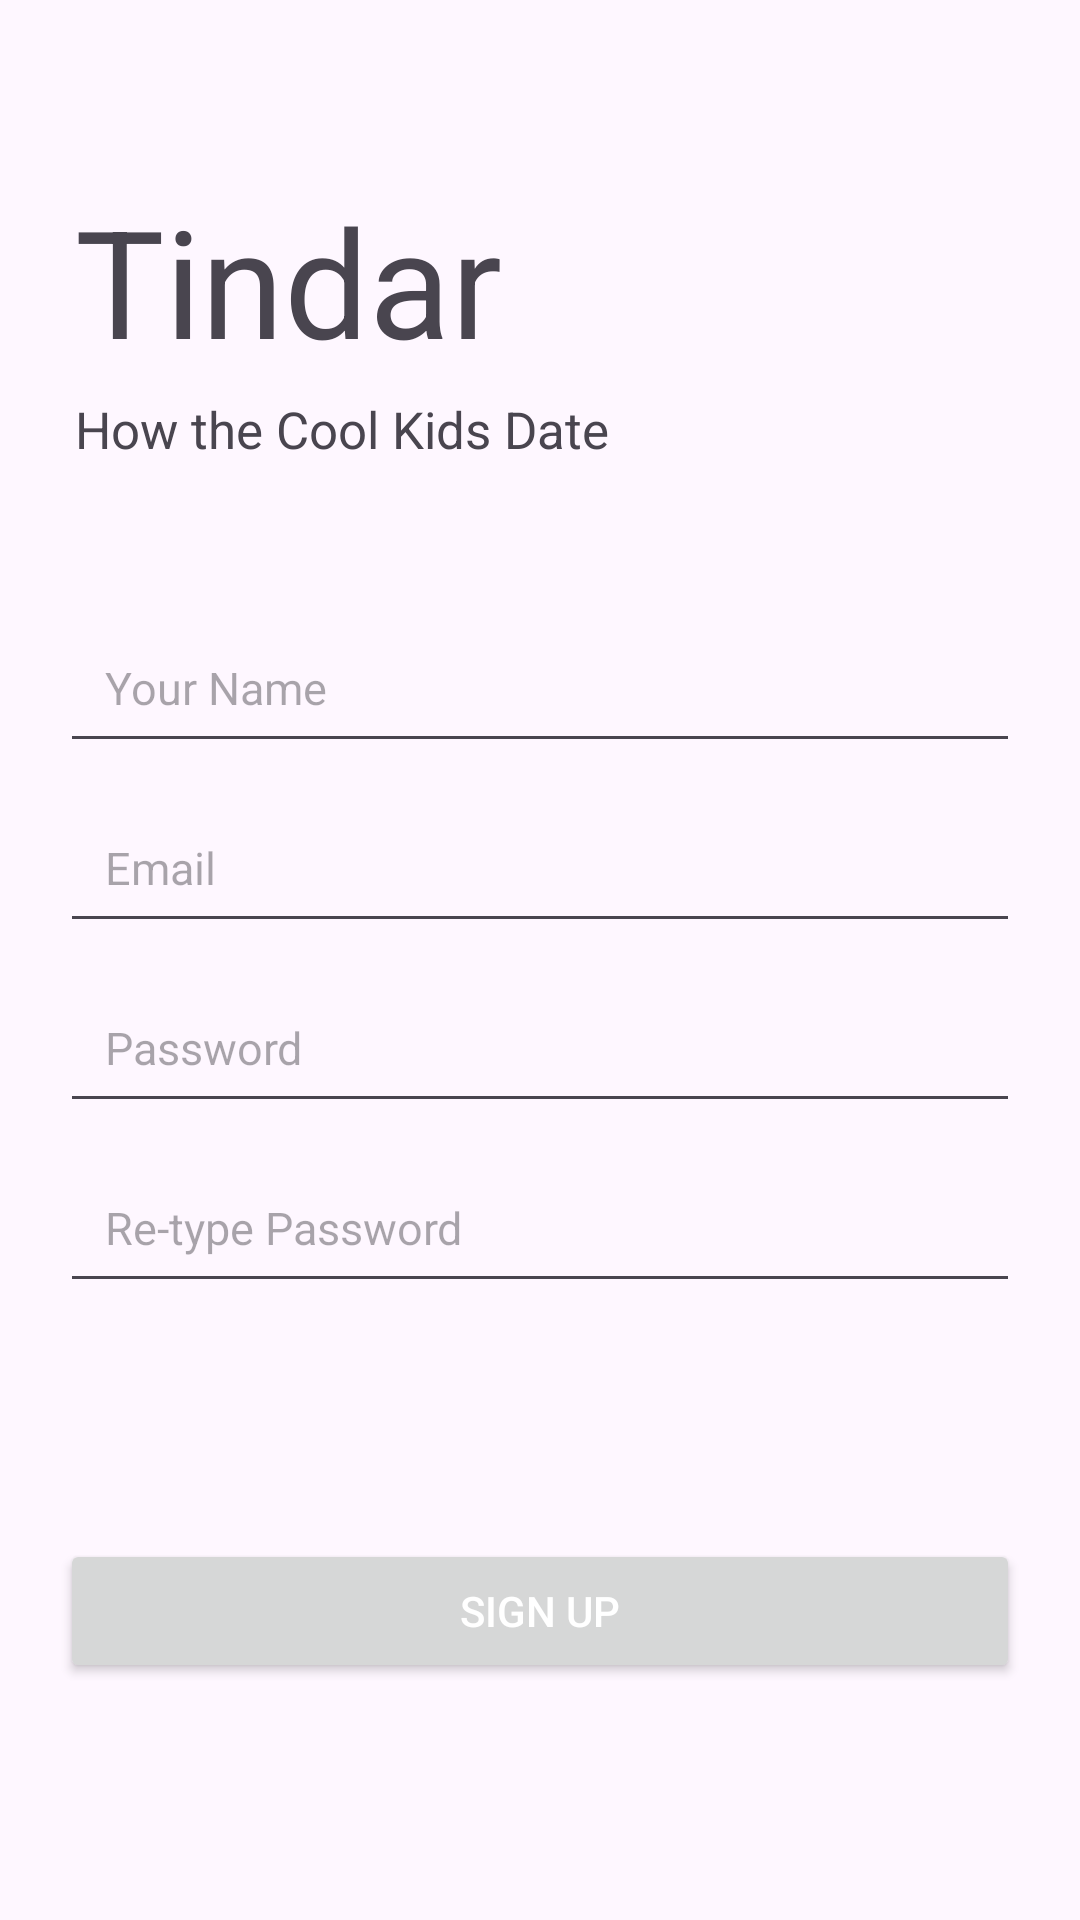

This screen was rendered from an Android layout file. Write that file and the resources it references.
<!-- AndroidManifest.xml: application theme Theme.Tindar -->
<!-- res/layout/activity_signup.xml -->
<?xml version="1.0" encoding="utf-8"?>
<LinearLayout
    xmlns:android="http://schemas.android.com/apk/res/android"
    xmlns:tools="http://schemas.android.com/tools"
    android:id="@+id/layout_signup"
    android:layout_width="match_parent"
    android:layout_height="match_parent"
    android:orientation="vertical"
    tools:context=".SignupActivity">

    <TextView
        android:id="@+id/tindar"
        android:layout_width="wrap_content"
        android:layout_height="wrap_content"
        android:text="@string/app_name"
        android:textAlignment="center"
        android:textSize="50sp"
        android:layout_marginStart="25dp"
        android:layout_marginBottom="5dp"
        android:layout_marginTop="60dp"/>

    <TextView
        android:id="@+id/text_view_subtitle"
        android:layout_width="wrap_content"
        android:layout_height="wrap_content"
        android:text="@string/filler"
        android:textSize="17sp"
        android:layout_marginStart="25dp"
        android:layout_marginBottom="50dp"/>

    <EditText
        android:id="@+id/name"
        android:layout_width="match_parent"
        android:layout_height="50dp"
        android:layout_marginLeft="20dp"
        android:layout_marginRight="20dp"
        android:layout_marginBottom="10dp"
        android:hint="@string/your_name"
        android:inputType="textPersonName"
        android:padding="15dp"
        android:textSize="15sp" />

    <EditText
        android:id="@+id/email"
        android:layout_width="match_parent"
        android:layout_height="50dp"
        android:hint="@string/prompt_email"
        android:layout_marginLeft="20dp"
        android:layout_marginRight="20dp"
        android:layout_marginBottom="10dp"
        android:padding="15dp"
        android:inputType="textEmailAddress"
        android:textSize="15sp" />

    <EditText
        android:id="@+id/password"
        android:layout_width="match_parent"
        android:layout_height="50dp"
        android:hint="@string/prompt_password"
        android:layout_marginLeft="20dp"
        android:layout_marginRight="20dp"
        android:layout_marginBottom="10dp"
        android:padding="15dp"
        android:inputType="textPassword"
        android:textSize="15sp" />

    <EditText
        android:id="@+id/repassword"
        android:layout_width="match_parent"
        android:layout_height="50dp"
        android:hint="@string/re_type_password"
        android:layout_marginLeft="20dp"
        android:layout_marginRight="20dp"
        android:padding="15dp"
        android:inputType="textPassword"
        android:textSize="15sp" />

    <RelativeLayout
        android:layout_width="match_parent"
        android:layout_height="0dp"
        android:layout_weight="1">

        <Button
            android:id="@+id/button_register"
            android:layout_width="match_parent"
            android:layout_height="wrap_content"
            android:layout_centerInParent="true"
            android:layout_marginLeft="20dp"
            android:layout_marginRight="20dp"
            android:layout_marginBottom="30dp"
            android:text="@string/action_sign_up"
            android:textColor="@android:color/white" />

    </RelativeLayout>

</LinearLayout>
<!-- resources referenced by this layout -->
<resources>
  <string name="action_sign_up">Sign Up</string>
  <string name="app_name">Tindar</string>
  <string name="filler">How the Cool Kids Date</string>
  <string name="prompt_email">Email</string>
  <string name="prompt_password">Password</string>
  <string name="re_type_password">Re-type Password</string>
  <string name="your_name">Your Name</string>
  <style name="Theme.Tindar" parent="Base.Theme.Tindar" />
  <style name="Base.Theme.Tindar" parent="Theme.Material3.DayNight.NoActionBar">
          
          <item name="colorPrimary">@color/colorPrimary</item>
          <item name="colorPrimaryDark">@color/colorPrimaryDark</item>
          <item name="colorAccent">@color/colorAccent</item>
          <item name="colorOnError">@color/colorOnError</item>
          
      </style>
  <color name="colorPrimary">#00796b</color>
  <color name="colorPrimaryDark">#00695C</color>
  <color name="colorAccent">#FF4081</color>
</resources>
